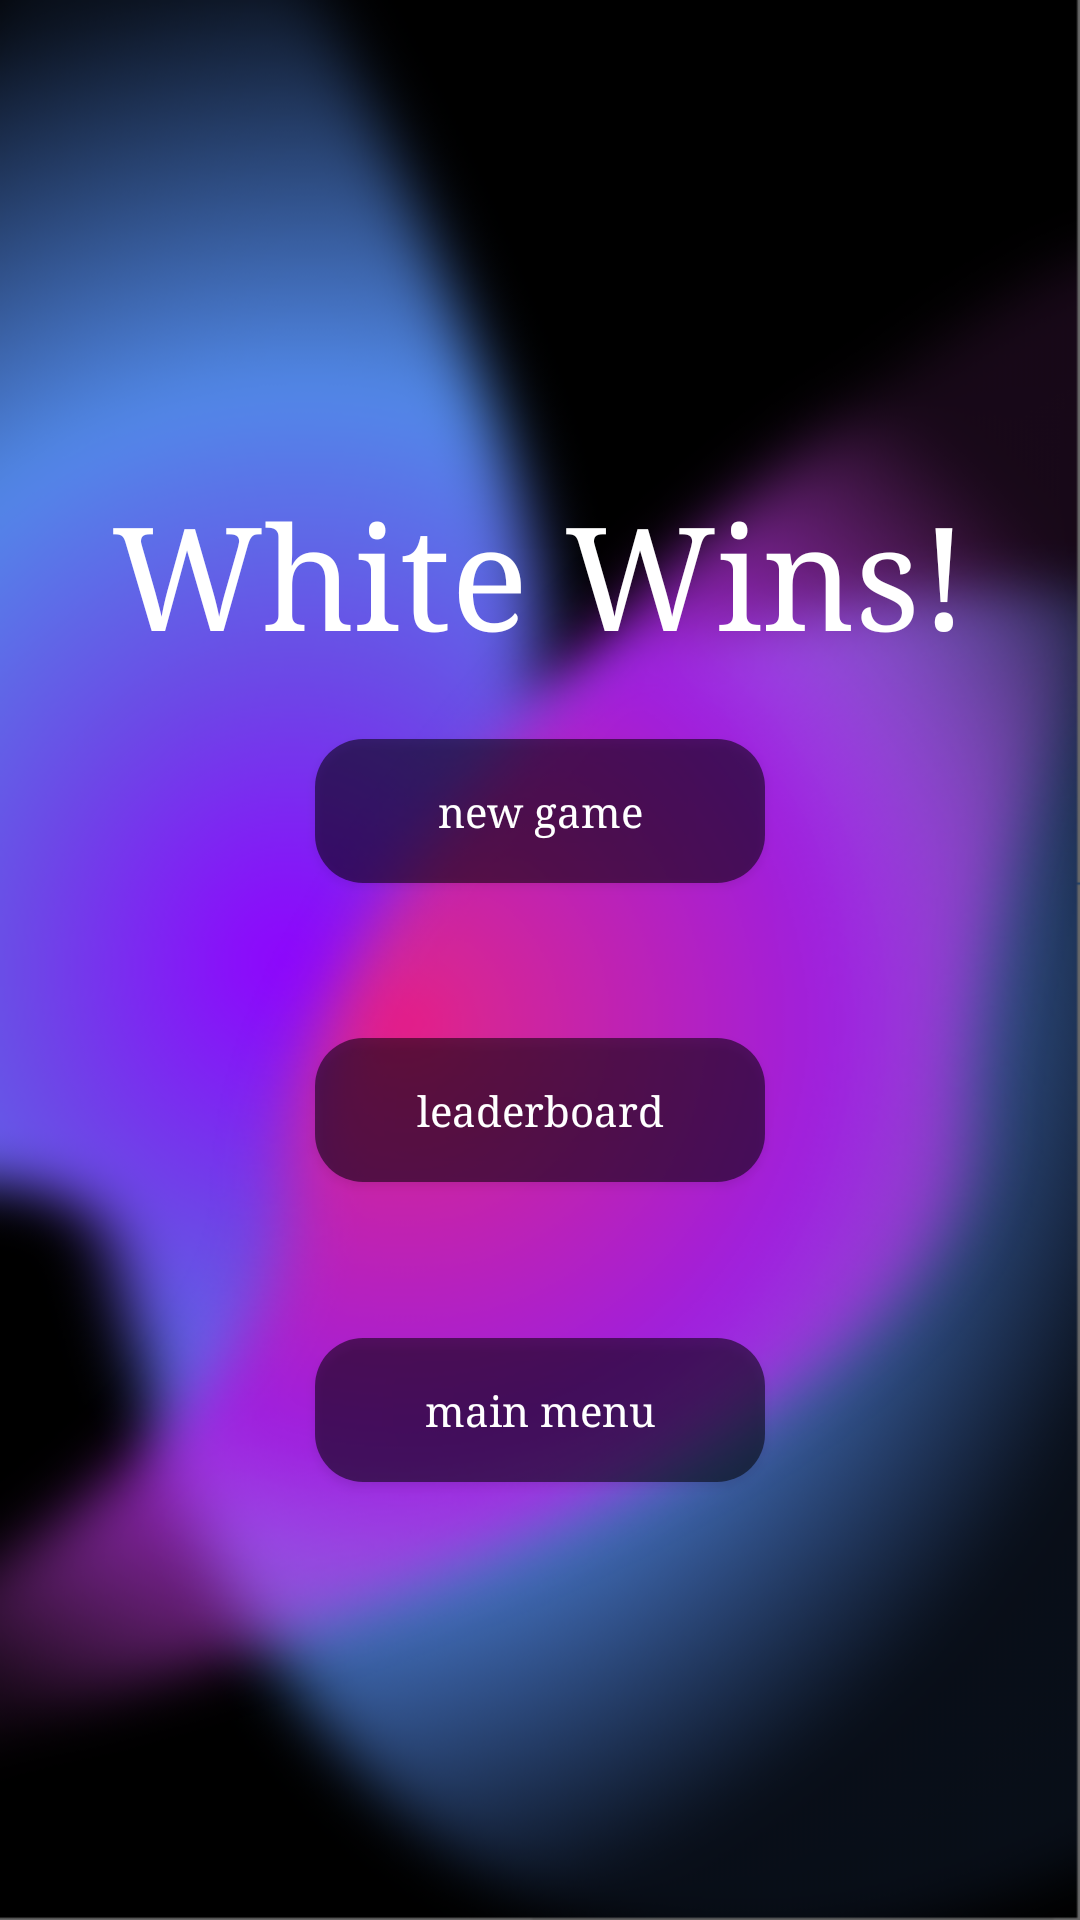

Android layout source for this screen:
<!-- AndroidManifest.xml: activity theme Theme.CHESS -->
<!-- res/layout/activity_game_over.xml -->
<?xml version="1.0" encoding="utf-8"?>
<LinearLayout xmlns:android="http://schemas.android.com/apk/res/android"
    xmlns:app="http://schemas.android.com/apk/res-auto"
    android:layout_width="match_parent"
    android:layout_height="match_parent"
    android:orientation="vertical">

    <FrameLayout
        android:layout_width="match_parent"
        android:layout_height="match_parent">

        <ImageView
            android:id="@+id/imageView"
            android:layout_width="match_parent"
            android:layout_height="match_parent"
            app:srcCompat="@drawable/back"
            android:scaleType="fitXY"
            android:adjustViewBounds="true"/>

        <TextView
            android:id="@+id/winningMessageTextView"
            android:layout_width="match_parent"
            android:layout_height="wrap_content"
            android:layout_marginTop="160dp"
            android:fontFamily="serif"
            android:gravity="center"
            android:text="White Wins!"
            android:textColor="#FFFFFF"
            android:textSize="48sp" />

        <androidx.appcompat.widget.AppCompatButton
            android:background="@drawable/button_background"
            android:id="@+id/newGameButton"
            android:layout_width="150dp"
            android:layout_height="wrap_content"
            android:layout_gravity="center"
            android:layout_marginTop="-50dp"
            android:fontFamily="serif"
            android:text="new game"
            android:textColor="#FFFFFF"
            android:textAllCaps="false"/>

        <androidx.appcompat.widget.AppCompatButton
            android:background="@drawable/button_background"
            android:id="@+id/leaderboardButton"
            android:layout_width="150dp"
            android:layout_height="wrap_content"
            android:layout_gravity="center"
            android:layout_marginTop="50dp"
            android:fontFamily="serif"
            android:text="leaderboard"
            android:textColor="#FFFFFF"
            android:textAllCaps="false"/>

        <androidx.appcompat.widget.AppCompatButton
            android:background="@drawable/button_background"
            android:id="@+id/mainMenuButton"
            android:layout_width="150dp"
            android:layout_height="wrap_content"
            android:layout_gravity="center"
            android:layout_marginTop="150dp"
            android:fontFamily="serif"
            android:text="main menu"
            android:textColor="#FFFFFF"
            android:textAllCaps="false"/>
    </FrameLayout>




</LinearLayout>
<!-- resources referenced by this layout -->
<resources>
  <!-- drawable back: png bitmap (drawable, 199490 bytes) -->
  <!-- drawable button_background (drawable) -->
  <?xml version="1.0" encoding="utf-8"?>
  <shape xmlns:android="http://schemas.android.com/apk/res/android"
      android:shape="rectangle">
  
      <solid android:color="@color/semi_transparent_black" />
      <corners android:radius="16dp" />
  </shape>
  <style name="Theme.CHESS" parent="Base.Theme.CHESS" />
  <color name="semi_transparent_black">#88000000</color>
  <style name="Base.Theme.CHESS" parent="Theme.Material3.DayNight.NoActionBar">
          
          
      </style>
</resources>
